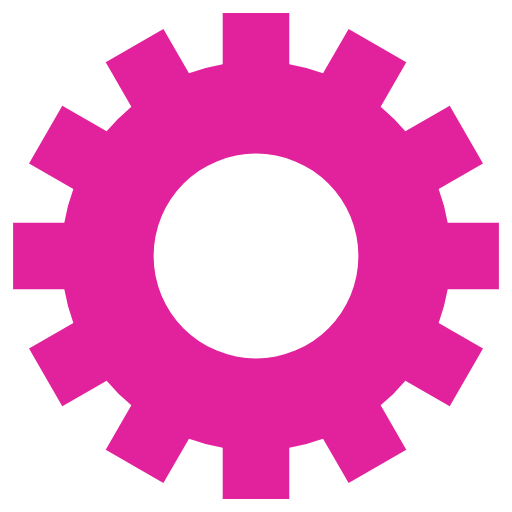
t = 0.00 s
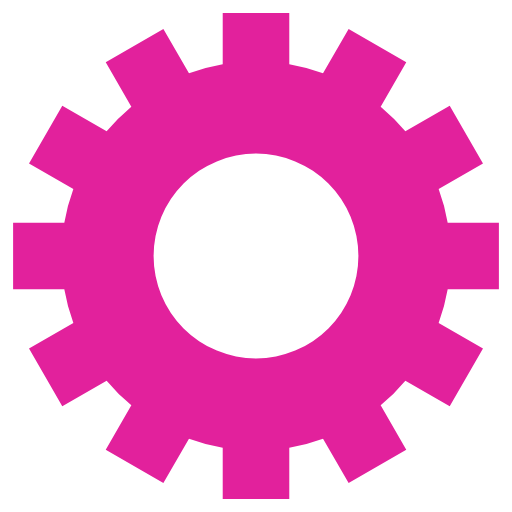
t = 0.88 s
t = 1.75 s: frame unchanged from t = 0.88 s, image omitted
t = 2.63 s: frame unchanged from t = 0.88 s, image omitted

The animated SVG that drew these frames (rendered in a browser with its animation timeline set to each time). Animation: 1 SMIL element (animateTransform=1); one cycle of 3.50 s, repeats indefinitely.

<svg class="lds-gear" width="100%" height="100%" xmlns="http://www.w3.org/2000/svg" xmlns:xlink="http://www.w3.org/1999/xlink" viewBox="0 0 100 100" preserveAspectRatio="xMidYMid"><g transform="translate(50 50)">
<g transform="rotate(114.513)">
<animateTransform attributeName="transform" type="rotate" values="0;360" keyTimes="0;1" dur="3.5s" repeatCount="indefinite"></animateTransform><path d="M37.43995192304605 -6.5 L47.43995192304605 -6.5 L47.43995192304605 6.5 L37.43995192304605 6.5 A38 38 0 0 1 35.67394948182593 13.090810836924174 L35.67394948182593 13.090810836924174 L44.33420351967032 18.090810836924174 L37.83420351967032 29.34914108612188 L29.17394948182593 24.34914108612188 A38 38 0 0 1 24.34914108612188 29.17394948182593 L24.34914108612188 29.17394948182593 L29.34914108612188 37.83420351967032 L18.090810836924184 44.33420351967032 L13.090810836924183 35.67394948182593 A38 38 0 0 1 6.5 37.43995192304605 L6.5 37.43995192304605 L6.500000000000001 47.43995192304605 L-6.499999999999995 47.43995192304606 L-6.499999999999996 37.43995192304606 A38 38 0 0 1 -13.09081083692417 35.67394948182593 L-13.09081083692417 35.67394948182593 L-18.09081083692417 44.33420351967032 L-29.34914108612187 37.834203519670325 L-24.349141086121872 29.173949481825936 A38 38 0 0 1 -29.17394948182592 24.34914108612189 L-29.17394948182592 24.34914108612189 L-37.83420351967031 29.349141086121893 L-44.33420351967031 18.0908108369242 L-35.67394948182592 13.090810836924193 A38 38 0 0 1 -37.43995192304605 6.5000000000000036 L-37.43995192304605 6.5000000000000036 L-47.43995192304605 6.500000000000004 L-47.43995192304606 -6.499999999999993 L-37.43995192304606 -6.499999999999994 A38 38 0 0 1 -35.67394948182593 -13.090810836924167 L-35.67394948182593 -13.090810836924167 L-44.33420351967032 -18.090810836924163 L-37.834203519670325 -29.34914108612187 L-29.173949481825936 -24.34914108612187 A38 38 0 0 1 -24.349141086121893 -29.17394948182592 L-24.349141086121893 -29.17394948182592 L-29.349141086121897 -37.834203519670304 L-18.0908108369242 -44.334203519670304 L-13.090810836924195 -35.67394948182592 A38 38 0 0 1 -6.500000000000005 -37.43995192304605 L-6.500000000000005 -37.43995192304605 L-6.500000000000007 -47.43995192304605 L6.49999999999999 -47.43995192304606 L6.499999999999992 -37.43995192304606 A38 38 0 0 1 13.090810836924149 -35.67394948182594 L13.090810836924149 -35.67394948182594 L18.090810836924142 -44.33420351967033 L29.349141086121847 -37.83420351967034 L24.349141086121854 -29.17394948182595 A38 38 0 0 1 29.17394948182592 -24.349141086121893 L29.17394948182592 -24.349141086121893 L37.834203519670304 -29.349141086121897 L44.334203519670304 -18.0908108369242 L35.67394948182592 -13.090810836924197 A38 38 0 0 1 37.43995192304605 -6.500000000000007 M0 -20A20 20 0 1 0 0 20 A20 20 0 1 0 0 -20" fill="#e2219c"></path></g></g></svg>